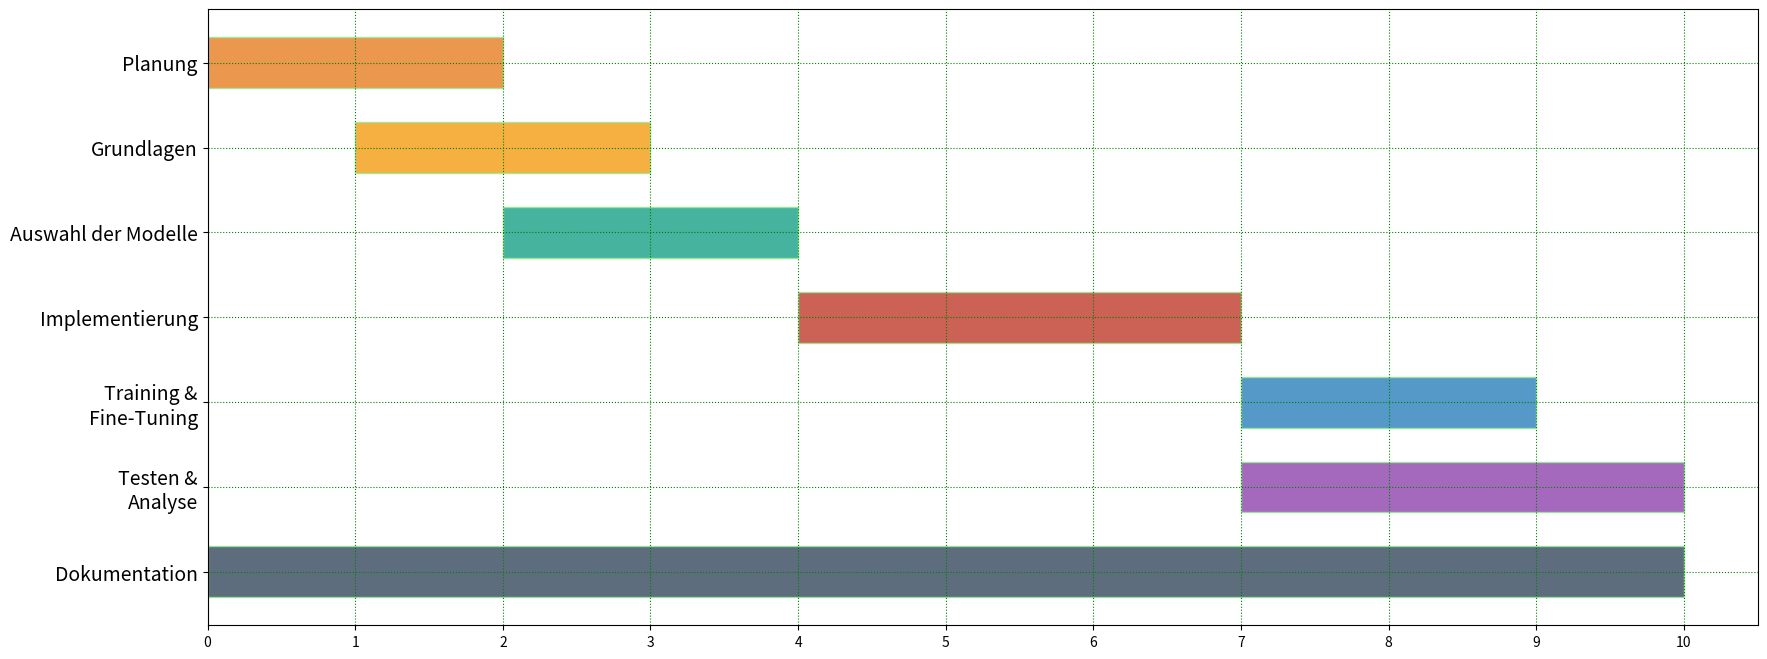

Python code for this plot:
"""
GANTT Chart with Matplotlib
[redacted]
Inspired from
<div class="embed-theclowersgroup"><blockquote class="wp-embedded-content"><a href="http://www.clowersresearch.com/main/gantt-charts-in-matplotlib/">Gantt Charts in Matplotlib</a></blockquote><script type="text/javascript"><!--//--><![CDATA[//><!--        !function(a,b){"use strict";function c(){if(!e){e=!0;var a,c,d,f,g=-1!==navigator.appVersion.indexOf("MSIE 10"),h=!!navigator.userAgent.match(/Trident.*rv:11./),i=b.querySelectorAll("iframe.wp-embedded-content");for(c=0;c<i.length;c++)if(d=i[c],!d.getAttribute("data-secret")){if(f=Math.random().toString(36).substr(2,10),d.src+="#?secret="+f,d.setAttribute("data-secret",f),g||h)a=d.cloneNode(!0),a.removeAttribute("security"),d.parentNode.replaceChild(a,d)}else;}}var d=!1,e=!1;if(b.querySelector)if(a.addEventListener)d=!0;if(a.wp=a.wp||{},!a.wp.receiveEmbedMessage)if(a.wp.receiveEmbedMessage=function(c){var d=c.data;if(d.secret||d.message||d.value)if(!/[^a-zA-Z0-9]/.test(d.secret)){var e,f,g,h,i,j=b.querySelectorAll('iframe[data-secret="'+d.secret+'"]'),k=b.querySelectorAll('blockquote[data-secret="'+d.secret+'"]');for(e=0;e<k.length;e++)k[e].style.display="none";for(e=0;e<j.length;e++)if(f=j[e],c.source===f.contentWindow){if(f.removeAttribute("style"),"height"===d.message){if(g=parseInt(d.value,10),g>1e3)g=1e3;else if(200>~~g)g=200;f.height=g}if("link"===d.message)if(h=b.createElement("a"),i=b.createElement("a"),h.href=f.getAttribute("src"),i.href=d.value,i.host===h.host)if(b.activeElement===f)a.top.location.href=d.value}else;}},d)a.addEventListener("message",a.wp.receiveEmbedMessage,!1),b.addEventListener("DOMContentLoaded",c,!1),a.addEventListener("load",c,!1)}(window,document);//--><!]]></script><iframe sandbox="allow-scripts" security="restricted" src="http://www.clowersresearch.com/main/gantt-charts-in-matplotlib/embed/" width="600" height="338" title="“Gantt Charts in Matplotlib” — The Clowers Group" frameborder="0" marginwidth="0" marginheight="0" scrolling="no" class="wp-embedded-content"></iframe></div>
"""
import datetime as dt
import matplotlib.pyplot as plt
import matplotlib.font_manager as font_manager
import matplotlib.dates
from matplotlib.dates import WEEKLY, MONTHLY, DateFormatter, rrulewrapper, RRuleLocator
import numpy as np


def _create_date(datetxt):
    """Creates the date"""
    return int(datetxt)


def CreateGanttChart():
    """
        Create gantt charts with matplotlib
        Give file name.
    """
    data = [
        ['#e67e22', 'Planung', 0, 2],
        ['#f39c12', 'Grundlagen', 1, 3],
        ['#16a085', 'Auswahl der Modelle', 2, 4],
        ['#c0392b', 'Implementierung', 4, 7],
        ['#2980b9', 'Training &\nFine-Tuning', 7, 9],
        ['#8e44ad', 'Testen &\nAnalyse', 7, 10],
        ['#34495e', 'Dokumentation', 0, 10]
    ]

    ylabels = []
    customDates = []
    colors = []

    for record in data:
        color, ylabel, startdate, enddate = record
        colors.append(color)
        ylabels.append(ylabel)
        customDates.append([startdate, enddate])

    ilen = len(ylabels)
    pos = np.arange(0.5, ilen * 0.5 + 0.5, 0.5)
    task_dates = {}
    for i, task in enumerate(ylabels):
        task_dates[task] = customDates[i]
    fig = plt.figure(figsize=(20, 8))
    ax = fig.add_subplot(111)
    for i in range(len(ylabels)):
        start_date, end_date = task_dates[ylabels[i]]
        ax.barh((i * 0.5) + 0.5, end_date - start_date, left=start_date, height=0.3, align='center',
                edgecolor='lightgreen', color=colors[i], alpha=0.8
                )

    print(ylabels)
    locsy, labelsy = plt.yticks(pos, ylabels)
    plt.setp(labelsy, fontsize=14)

    ax.set_xticks(range(11))
    ax.grid(color='g', linestyle=':')


    ax.invert_yaxis()
    plt.savefig('gantt.svg')
    plt.show()


if __name__ == '__main__':
    CreateGanttChart()
